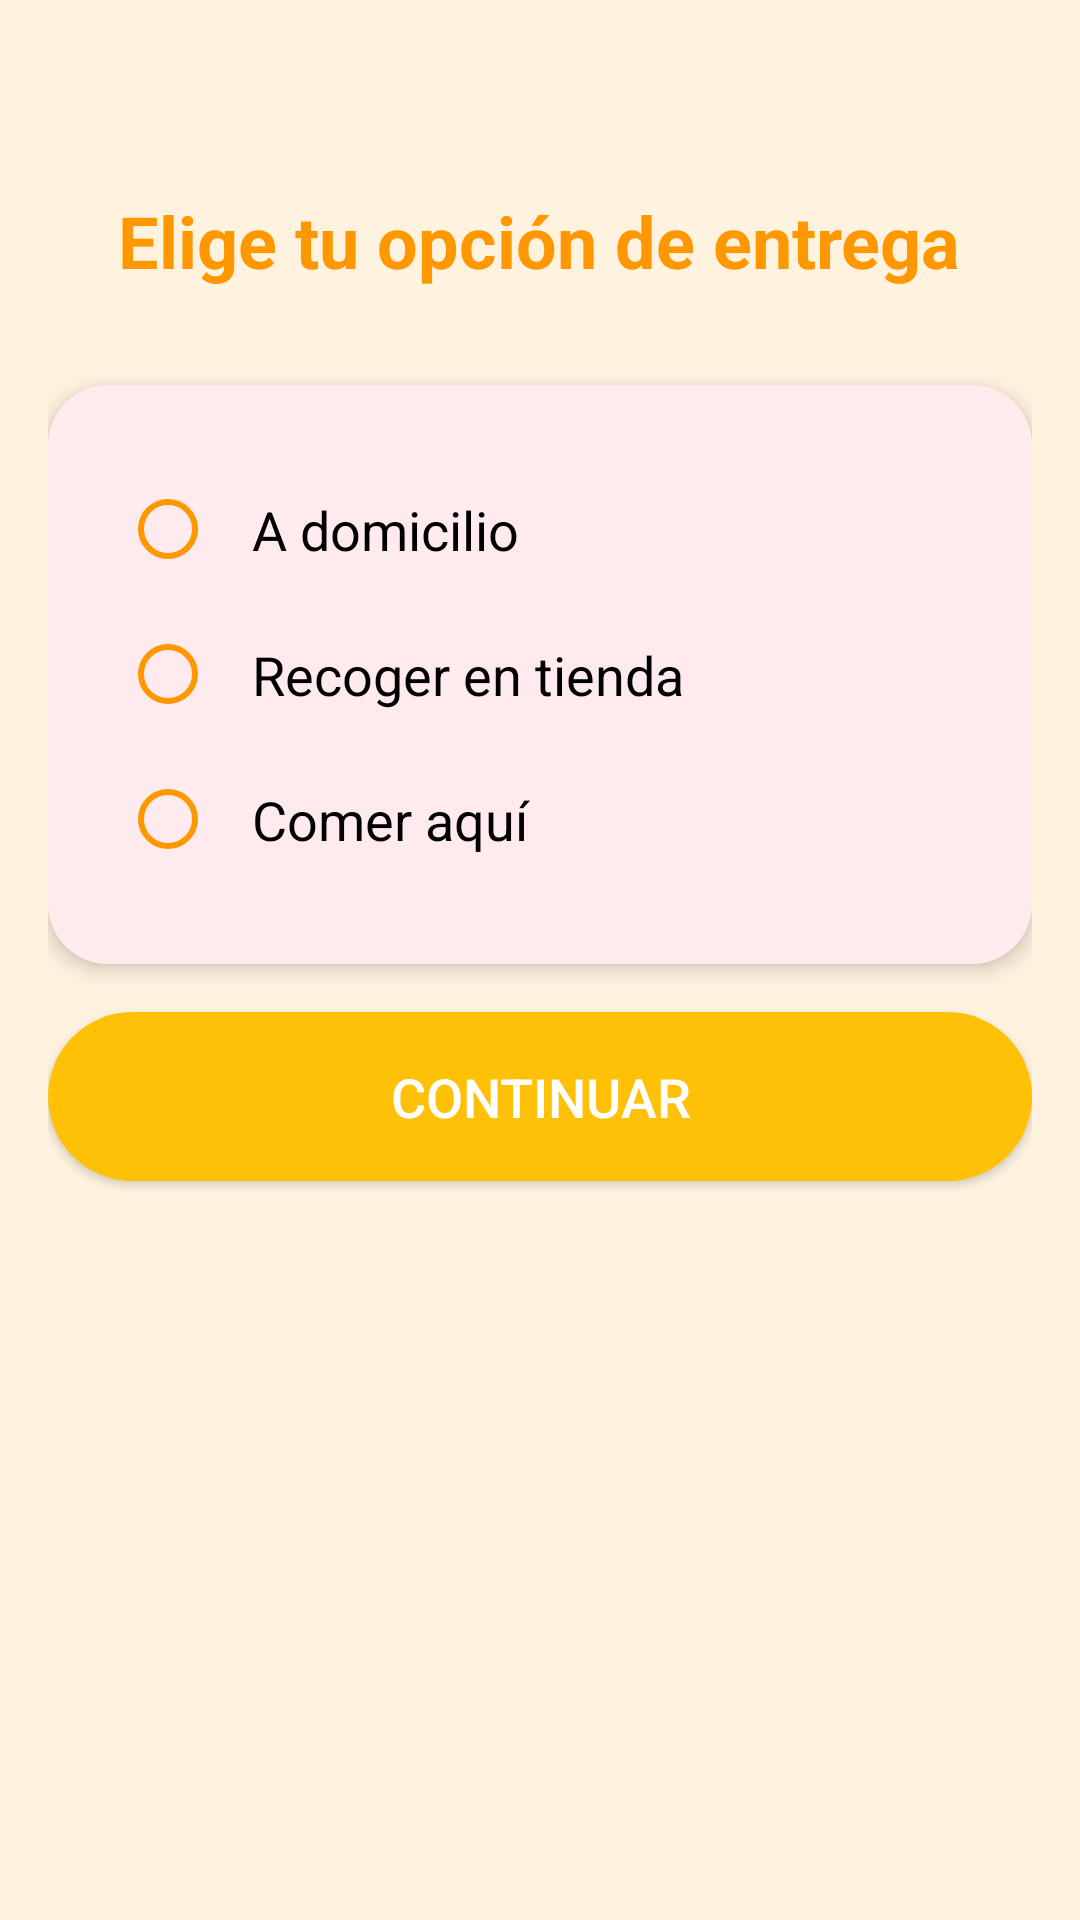

Android layout source for this screen:
<!-- AndroidManifest.xml: fallback theme Theme.MaterialComponents.DayNight.NoActionBar -->
<!-- res/layout/activity_delivery_options.xml -->
<?xml version="1.0" encoding="utf-8"?>
<RelativeLayout xmlns:android="http://schemas.android.com/apk/res/android"
    android:layout_width="match_parent"
    android:layout_height="match_parent"
    android:background="#FFF3E0"
    android:padding="16dp">

    <TextView
        android:id="@+id/title_delivery_options"
        android:layout_width="wrap_content"
        android:layout_height="wrap_content"
        android:text="Elige tu opción de entrega"
        android:layout_centerHorizontal="true"
        android:layout_marginTop="48dp"
        android:textSize="24sp"
        android:textColor="#FF9800"
        android:textStyle="bold" />

    <RadioGroup
        android:id="@+id/options_container"
        android:layout_width="match_parent"
        android:layout_height="wrap_content"
        android:layout_below="@id/title_delivery_options"
        android:layout_marginTop="32dp"
        android:orientation="vertical"
        android:background="@drawable/rounded_background"
        android:padding="24dp"
        android:elevation="4dp"
        android:layout_centerHorizontal="true">
        <RadioButton
            android:id="@+id/radioButtonDelivery"
            android:layout_width="match_parent"
            android:layout_height="wrap_content"
            android:text="A domicilio"
            android:textSize="18sp"
            android:padding="12dp"
            android:buttonTint="#FF9800"/>

        <RadioButton
            android:id="@+id/radioButtonPickup"
            android:layout_width="match_parent"
            android:layout_height="wrap_content"
            android:text="Recoger en tienda"
            android:textSize="18sp"
            android:padding="12dp"
            android:buttonTint="#FF9800"/>

        <RadioButton
            android:id="@+id/radioButtonDineIn"
            android:layout_width="match_parent"
            android:layout_height="wrap_content"
            android:text="Comer aquí"
            android:textSize="18sp"
            android:padding="12dp"
            android:buttonTint="#FF9800"/>
    </RadioGroup>

    <Button
        android:id="@+id/buttonContinue"
        android:layout_width="match_parent"
        android:layout_height="wrap_content"
        android:text="Continuar"
        android:layout_marginTop="16dp"
        android:layout_below="@id/options_container"
        android:background="@drawable/button_rounded_orange"
        android:textColor="#FFFFFF"
        android:textSize="18sp" />


</RelativeLayout>
<!-- resources referenced by this layout -->
<resources>
  <!-- drawable button_rounded_orange (drawable) -->
  <?xml version="1.0" encoding="utf-8"?>
  <shape xmlns:android="http://schemas.android.com/apk/res/android">
      <corners android:radius="50dp"/>
      <solid android:color="#FFC107"/>
      <padding android:left="16dp" android:top="16dp"
          android:right="16dp" android:bottom="16dp"/>
  </shape>
  <!-- drawable rounded_background (drawable) -->
  <?xml version="1.0" encoding="utf-8"?>
  <shape xmlns:android="http://schemas.android.com/apk/res/android">
      <solid android:color="#FFEBEE"/> 
      <corners android:radius="20dp"/>
  </shape>
</resources>
